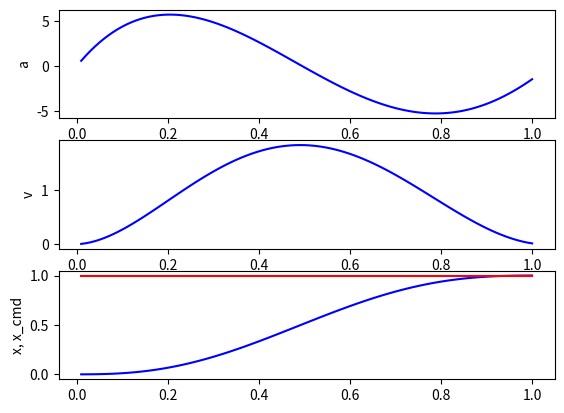
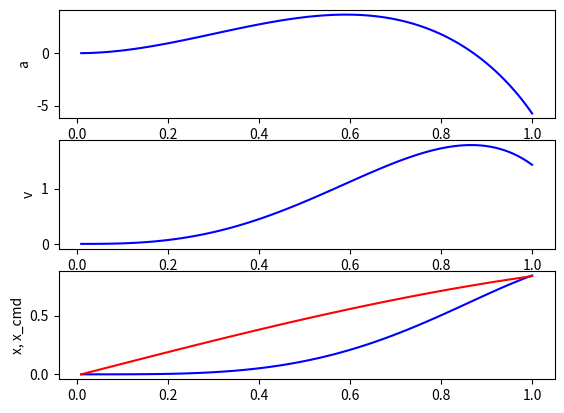

Here is the Python script that generated these plots, in order:
import numpy as np
import matplotlib.pyplot as plt


class HoffArbibInterpolation:
    def __init__(self, a_cur, v_cur, x_cur):
        print("# initializing...")

        self.t_cur = 0
        self.a_cur = a_cur
        self.v_cur = v_cur
        self.x_cur = x_cur

        # for drawing
        self.t_seq = []
        self.a_seq = []
        self.v_seq = []
        self.x_seq = []
        self.x_cmd_seq = []

        print("# initialized.")

    def run(self, x_cmd, t_interpolation, t_interval):
        assert(len(x_cmd) == int(t_interpolation/t_interval))
        i = 0
        for t_cur in np.arange(0, t_interpolation, t_interval):
            t_remain = t_interpolation - t_cur
            d_a_cmd = - 9.*self.a_cur/t_remain - 36.*self.v_cur/t_remain**2 + 60.*(x_cmd[i]-self.x_cur)/t_remain**3

            self.t_cur += t_interval
            self.a_cur += d_a_cmd*t_interval
            self.v_cur += self.a_cur*t_interval
            self.x_cur += self.v_cur*t_interval

            self.t_seq.append(self.t_cur)
            self.a_seq.append(self.a_cur)
            self.v_seq.append(self.v_cur)
            self.x_seq.append(self.x_cur)
            self.x_cmd_seq.append(x_cmd[i])

            i += 1

    def draw(self):
        self.fig = plt.figure()
        self.a_plot = self.fig.add_subplot(3, 1, 1)
        self.v_plot = self.fig.add_subplot(3, 1, 2)
        self.x_plot = self.fig.add_subplot(3, 1, 3)
        self.a_plot.set_ylabel("a")
        self.v_plot.set_ylabel("v")
        self.x_plot.set_ylabel("x, x_cmd")
        self.a_plot.plot(self.t_seq, self.a_seq, color='b')
        self.v_plot.plot(self.t_seq, self.v_seq, color='b')
        self.x_plot.plot(self.t_seq, self.x_seq, color='b')
        self.x_plot.plot(self.t_seq, self.x_cmd_seq, color='r')
        plt.show()


def test1():
    hoffArbib = HoffArbibInterpolation(0.0, 0.0, 0.0)
    hoffArbib.run(np.repeat(1.0, 100), 1.0, 0.01)
    hoffArbib.draw()

def test2():
    hoffArbib = HoffArbibInterpolation(0.0, 0.0, 0.0)
    hoffArbib.run(np.sin(np.arange(0.0, 1.0, 0.01)), 1.0, 0.01)
    hoffArbib.draw()


def main():
    test1()
    test2()


if __name__ == '__main__':
    main()
